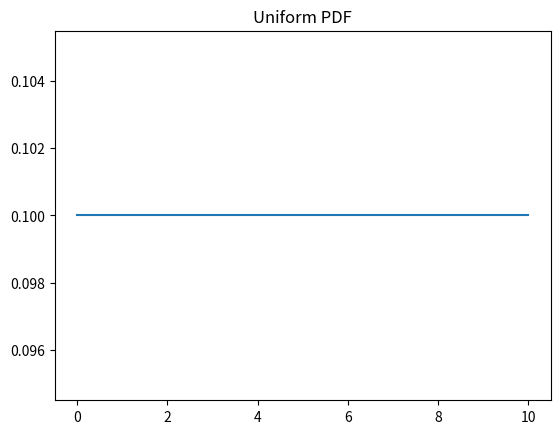
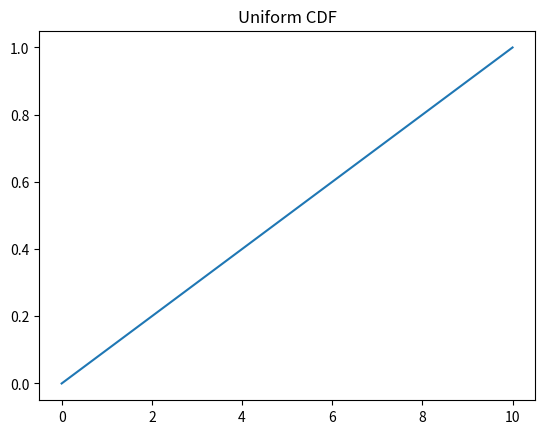
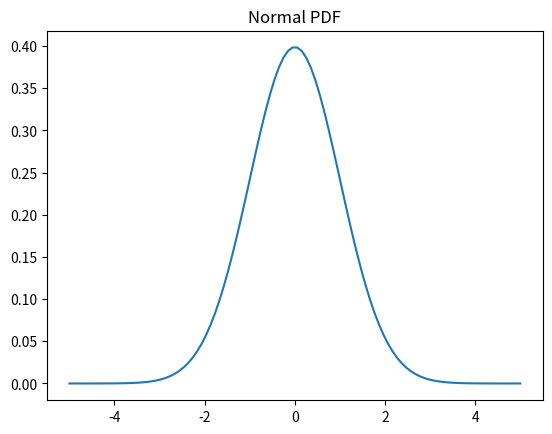
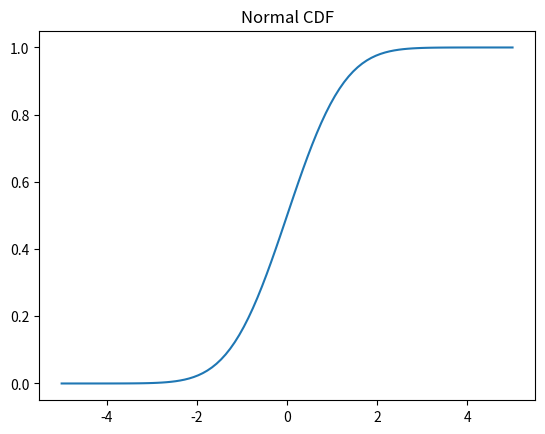
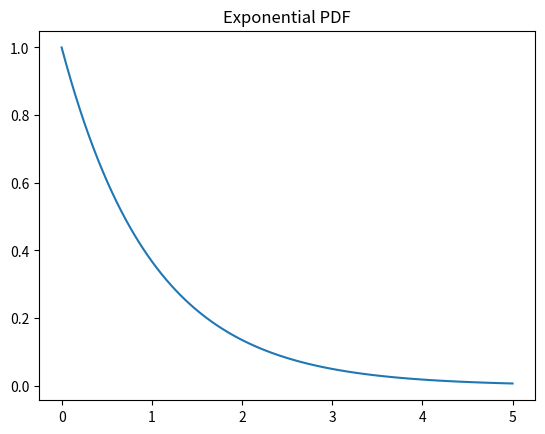
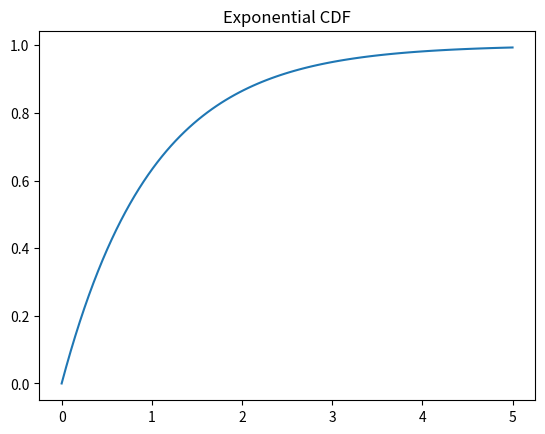
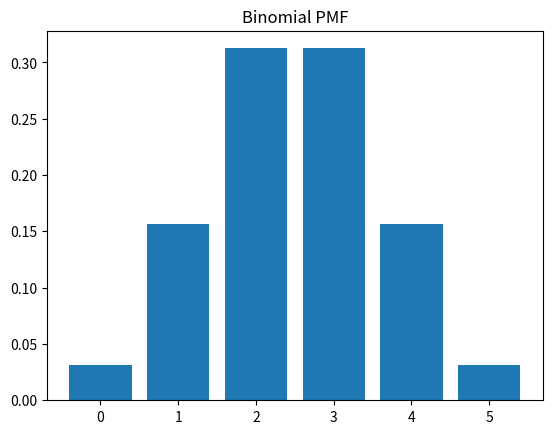
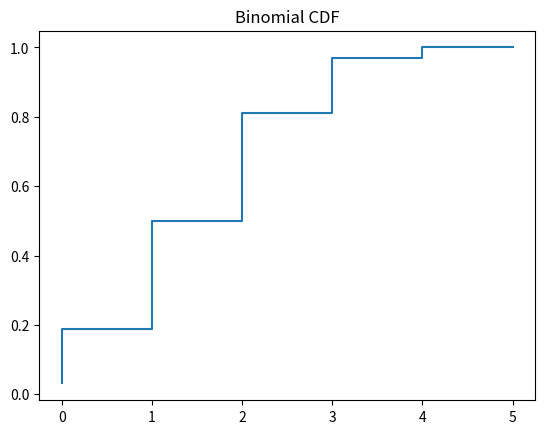
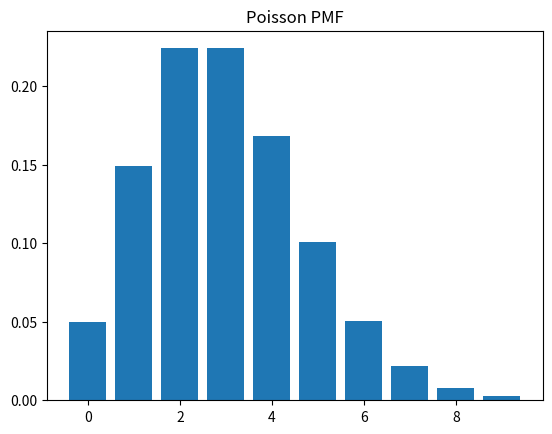
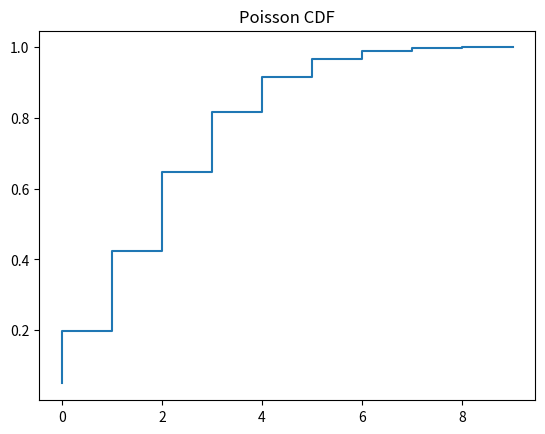

Recreate these plots in Python, in order.
import numpy as np
import matplotlib.pyplot as plt
from scipy.stats import uniform, norm, expon, binom, poisson
x = np.linspace(0, 10, 100)
plt.figure()
plt.plot(x, uniform(0,10).pdf(x))
plt.title("Uniform PDF")
plt.show()

plt.figure()
plt.plot(x, uniform(0,10).cdf(x))
plt.title("Uniform CDF")
plt.show()

x = np.linspace(-5, 5, 100)
plt.figure()
plt.plot(x, norm(0,1).pdf(x))
plt.title("Normal PDF")
plt.show()

plt.figure()
plt.plot(x, norm(0,1).cdf(x))
plt.title("Normal CDF")
plt.show()

x = np.linspace(0, 5, 100)
plt.figure()
plt.plot(x, expon(scale=1).pdf(x))
plt.title("Exponential PDF")
plt.show()

plt.figure()
plt.plot(x, expon(scale=1).cdf(x))
plt.title("Exponential CDF")
plt.show()

x = np.arange(0,6)
plt.figure()
plt.bar(x, binom(5,0.5).pmf(x))
plt.title("Binomial PMF")
plt.show()

plt.figure()
plt.step(x, binom(5,0.5).cdf(x))
plt.title("Binomial CDF")
plt.show()

x = np.arange(0,10)
plt.figure()
plt.bar(x, poisson(3).pmf(x))
plt.title("Poisson PMF")
plt.show()

plt.figure()
plt.step(x, poisson(3).cdf(x))
plt.title("Poisson CDF")
plt.show()
